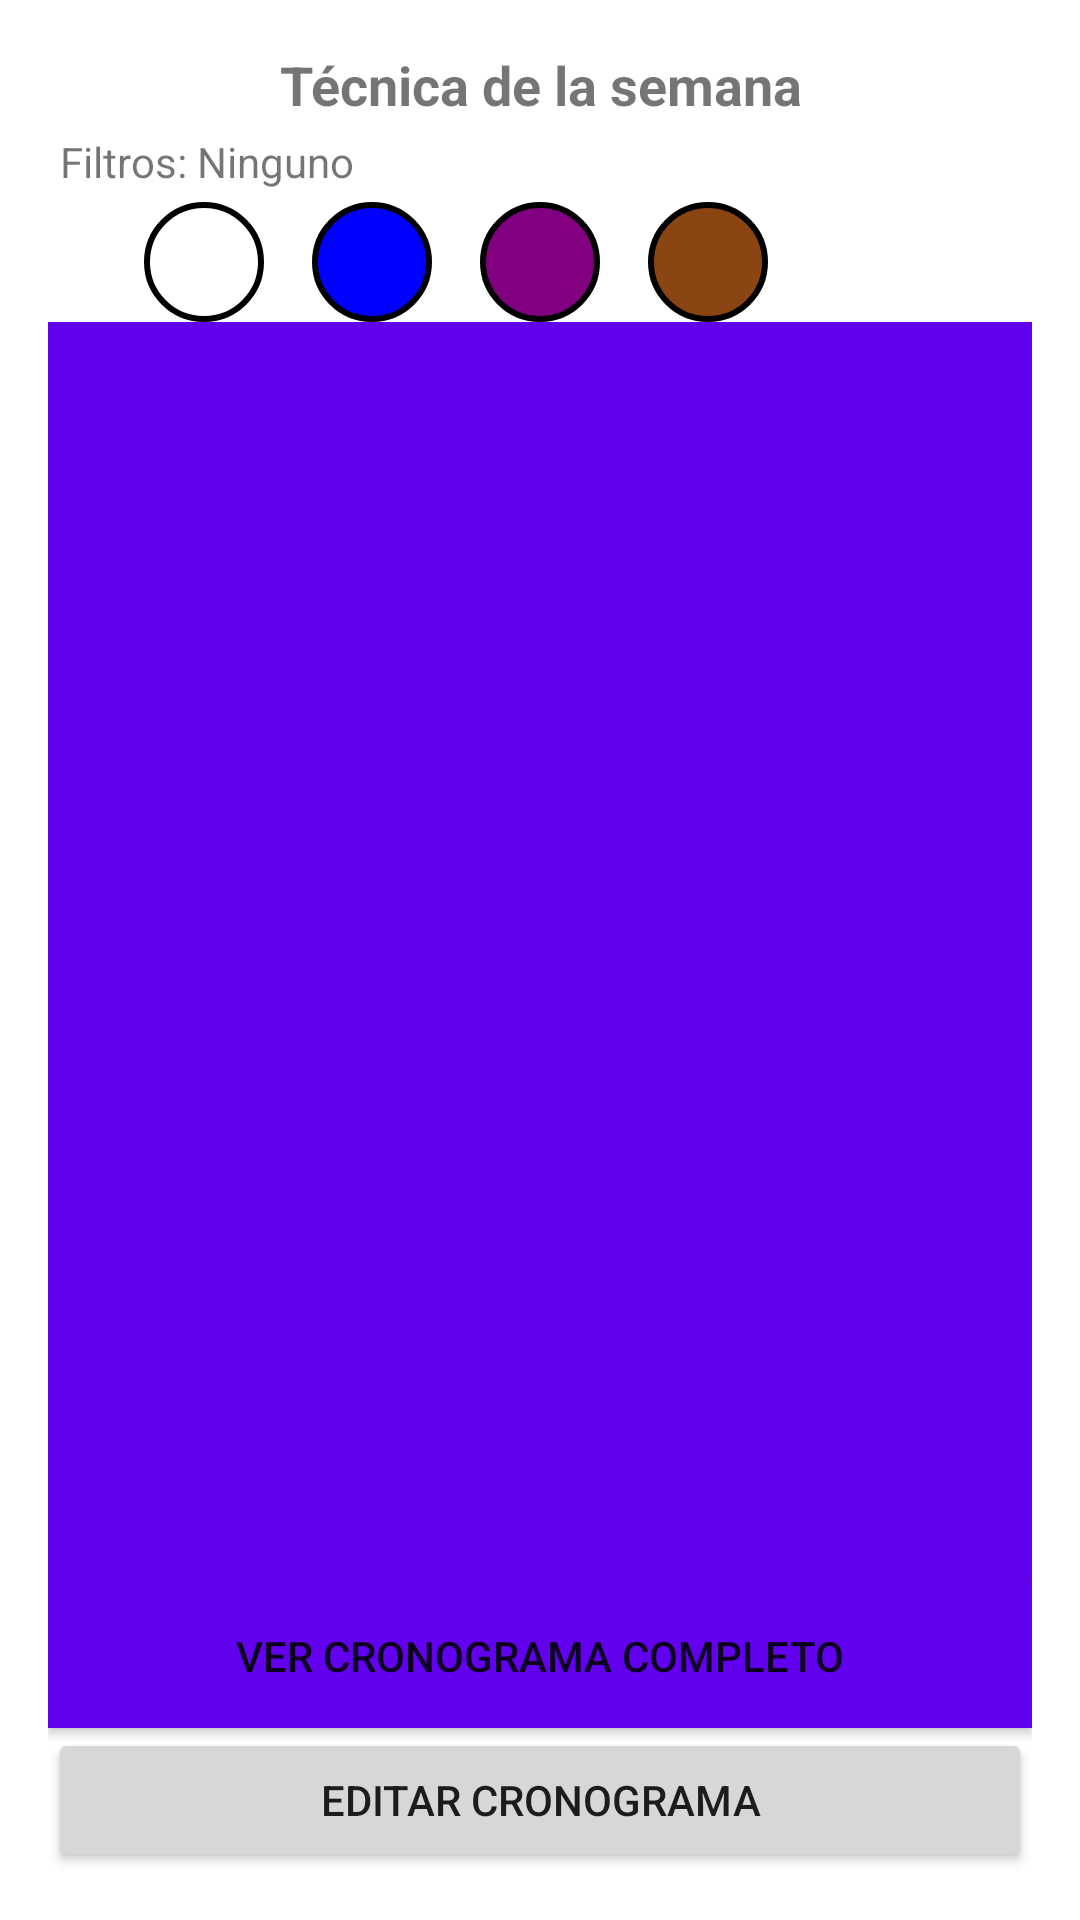

Write the Android layout XML for this screen, with the resource values it uses.
<!-- AndroidManifest.xml: application theme AppTheme -->
<!-- res/layout/fragment_cronograma.xml -->
<androidx.constraintlayout.widget.ConstraintLayout
    xmlns:android="http://schemas.android.com/apk/res/android"
    xmlns:app="http://schemas.android.com/apk/res-auto"
    android:layout_width="match_parent"
    android:layout_height="match_parent"
    android:padding="16dp">

    
    <ProgressBar
        android:id="@+id/progressBar"
        style="@style/Widget.AppCompat.ProgressBar"
        android:layout_width="wrap_content"
        android:layout_height="wrap_content"
        android:indeterminateTint="#800080"
        android:visibility="gone"
        app:layout_constraintBottom_toBottomOf="parent"
        app:layout_constraintEnd_toEndOf="parent"
        app:layout_constraintStart_toStartOf="parent"
        app:layout_constraintTop_toTopOf="parent" />

    
    <TextView
        android:id="@+id/tecnicaSemanaTitulo"
        android:layout_width="0dp"
        android:layout_height="wrap_content"
        android:text="Técnica de la semana"
        android:textSize="18sp"
        android:textStyle="bold"
        android:gravity="center"
        app:layout_constraintTop_toTopOf="parent"
        app:layout_constraintStart_toStartOf="parent"
        app:layout_constraintEnd_toEndOf="parent" />

    
    <TextView
        android:id="@+id/filtroInfoText"
        android:layout_width="0dp"
        android:layout_height="wrap_content"
        android:text="Filtros: Ninguno"
        android:padding="4dp"
        android:textSize="14sp"
        app:layout_constraintTop_toBottomOf="@id/tecnicaSemanaTitulo"
        app:layout_constraintStart_toStartOf="parent"
        app:layout_constraintEnd_toEndOf="parent" />

    
    <LinearLayout
        android:id="@+id/filtroCinturones"
        android:layout_width="0dp"
        android:layout_height="wrap_content"
        android:orientation="horizontal"
        android:gravity="center"
        android:layout_marginBottom="16dp"
        app:layout_constraintTop_toBottomOf="@id/filtroInfoText"
        app:layout_constraintStart_toStartOf="parent"
        app:layout_constraintEnd_toEndOf="parent">

        
        <FrameLayout
            android:id="@+id/frameCinturonBlanco"
            android:layout_width="wrap_content"
            android:layout_height="wrap_content">
            <View
                android:id="@+id/rectanguloBlanco"
                android:layout_width="56dp"
                android:layout_height="56dp"
                android:background="#FFD700"
                android:visibility="gone" />
            <View
                android:id="@+id/cinturonBlanco"
                android:layout_width="40dp"
                android:layout_height="40dp"
                android:layout_gravity="center"
                android:background="@drawable/circle_white" />
        </FrameLayout>

        
        <Space android:layout_width="16dp" android:layout_height="match_parent" />

        

        
        <FrameLayout
            android:id="@+id/frameCinturonAzul"
            android:layout_width="wrap_content"
            android:layout_height="wrap_content">
            <View
                android:id="@+id/rectanguloAzul"
                android:layout_width="56dp"
                android:layout_height="56dp"
                android:background="#FFD700"
                android:visibility="gone" />
            <View
                android:id="@+id/cinturonAzul"
                android:layout_width="40dp"
                android:layout_height="40dp"
                android:layout_gravity="center"
                android:background="@drawable/circle_blue" />
        </FrameLayout>

        <Space android:layout_width="16dp" android:layout_height="match_parent" />

        

        
        <FrameLayout
            android:id="@+id/frameCinturonVioleta"
            android:layout_width="wrap_content"
            android:layout_height="wrap_content">
            <View
                android:id="@+id/rectanguloVioleta"
                android:layout_width="56dp"
                android:layout_height="56dp"
                android:background="#FFD700"
                android:visibility="gone" />
            <View
                android:id="@+id/cinturonVioleta"
                android:layout_width="40dp"
                android:layout_height="40dp"
                android:layout_gravity="center"
                android:background="@drawable/circle_purple" />
        </FrameLayout>

        <Space android:layout_width="16dp" android:layout_height="match_parent" />

        

        
        <FrameLayout
            android:id="@+id/frameCinturonMarron"
            android:layout_width="wrap_content"
            android:layout_height="wrap_content">
            <View
                android:id="@+id/rectanguloMarron"
                android:layout_width="56dp"
                android:layout_height="56dp"
                android:background="#FFD700"
                android:visibility="gone" />
            <View
                android:id="@+id/cinturonMarron"
                android:layout_width="40dp"
                android:layout_height="40dp"
                android:layout_gravity="center"
                android:background="@drawable/circle_brown" />
        </FrameLayout>

        <Space android:layout_width="16dp" android:layout_height="match_parent" />

        

        
        <FrameLayout
            android:id="@+id/frameCinturonNegro"
            android:layout_width="wrap_content"
            android:layout_height="wrap_content">
            <View
                android:id="@+id/rectanguloNegro"
                android:layout_width="56dp"
                android:layout_height="56dp"
                android:background="#FFD700"
                android:visibility="gone" />
            <View
                android:id="@+id/cinturonNegro"
                android:layout_width="40dp"
                android:layout_height="40dp"
                android:layout_gravity="center"
                android:background="@drawable/circle_black" />
        </FrameLayout>
    </LinearLayout>

    
    <androidx.recyclerview.widget.RecyclerView
        android:id="@+id/recyclerViewTecnicaSemana"
        android:layout_width="0dp"
        android:layout_height="0dp"
        android:background="#6201ED"
        app:layout_constraintTop_toBottomOf="@id/filtroCinturones"
        app:layout_constraintStart_toStartOf="parent"
        app:layout_constraintEnd_toEndOf="parent"
        app:layout_constraintBottom_toTopOf="@id/verCronogramaButton" />

    
    <Button
        android:id="@+id/verCronogramaButton"
        android:layout_width="0dp"
        android:layout_height="wrap_content"
        android:layout_marginTop="8dp"
        android:background="#6201ED"
        android:text="Ver cronograma completo"
        app:layout_constraintStart_toStartOf="parent"
        app:layout_constraintEnd_toEndOf="parent"
        app:layout_constraintBottom_toTopOf="@id/editarCronogramaButton" />

    
    <Button
        android:id="@+id/editarCronogramaButton"
        android:layout_width="0dp"
        android:layout_height="wrap_content"
        android:layout_marginTop="8dp"
        android:text="Editar cronograma"
        app:layout_constraintStart_toStartOf="parent"
        app:layout_constraintEnd_toEndOf="parent"
        app:layout_constraintBottom_toBottomOf="parent" />

</androidx.constraintlayout.widget.ConstraintLayout>
<!-- resources referenced by this layout -->
<resources>
  <!-- drawable circle_blue (drawable) -->
  <shape xmlns:android="http://schemas.android.com/apk/res/android" android:shape="oval">
      <solid android:color="#0000FF" />
      <stroke android:width="2dp" android:color="#000000" />
  </shape>
  <!-- drawable circle_brown (drawable) -->
  <shape xmlns:android="http://schemas.android.com/apk/res/android" android:shape="oval">
      <solid android:color="#8B4513" />
      <stroke android:width="2dp" android:color="#000000" />
  </shape>
  <!-- drawable circle_purple (drawable) -->
  <shape xmlns:android="http://schemas.android.com/apk/res/android" android:shape="oval">
      <solid android:color="#800080" />
      <stroke android:width="2dp" android:color="#000000" />
  </shape>
  <!-- drawable circle_white (drawable) -->
  <shape xmlns:android="http://schemas.android.com/apk/res/android" android:shape="oval">
      <solid android:color="#FFFFFF" />
      <stroke android:width="2dp" android:color="#000000" />
  </shape>
  <style name="AppTheme" parent="Theme.MaterialComponents.DayNight.NoActionBar">
          
          <item name="colorPrimary">@color/purple_500</item>
          <item name="colorPrimaryVariant">@color/purple_700</item>
          <item name="colorOnPrimary">@color/white</item>
          <item name="colorSecondary">@color/teal_200</item>
          <item name="colorOnSecondary">@color/black</item>
  
      </style>
  <color name="purple_500">#FF6200EE</color>
  <color name="purple_700">#FF3700B3</color>
  <color name="white">#FFFFFFFF</color>
  <color name="teal_200">#FF03DAC5</color>
  <color name="black">#FF000000</color>
</resources>
